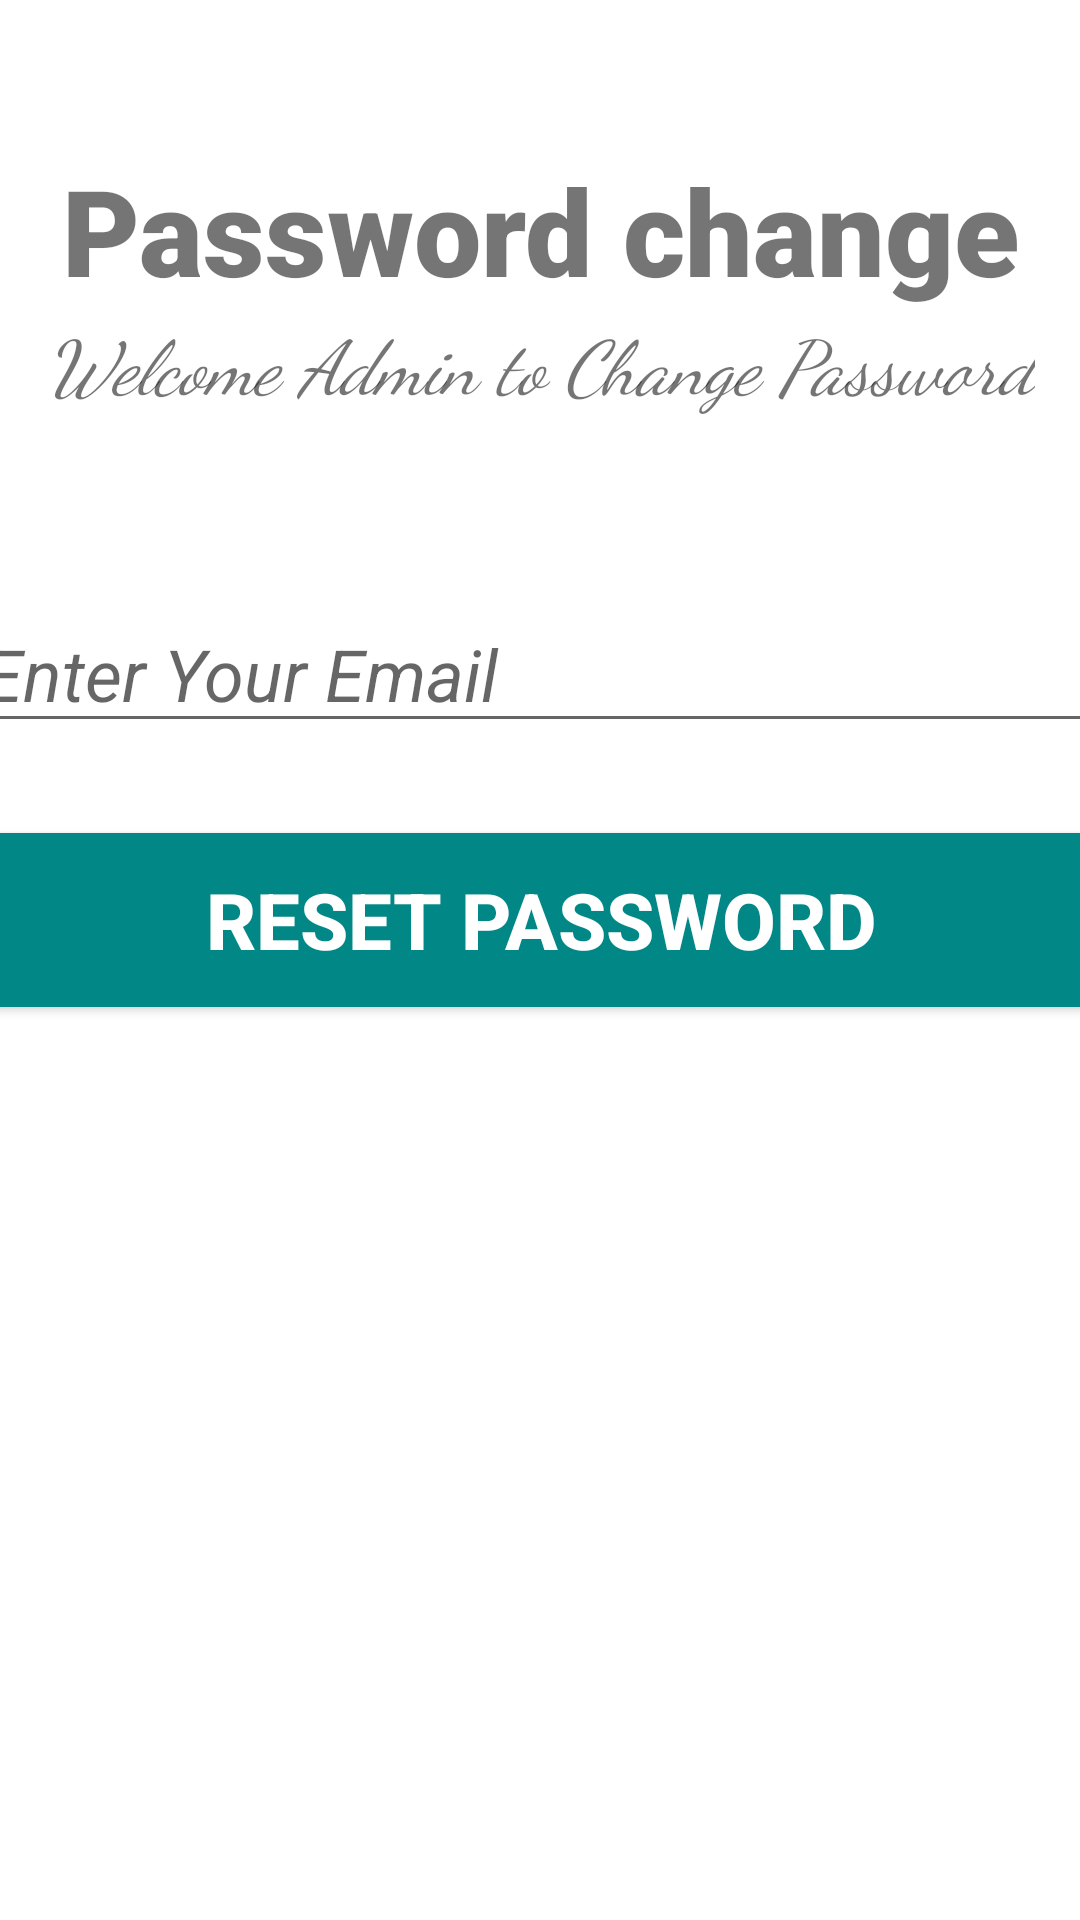

Reconstruct the res/layout file that produces this screen, plus the resources it refers to.
<!-- AndroidManifest.xml: application theme Theme.JavaFirebaseAuthentication -->
<!-- res/layout/activity_forgot_password.xml -->
<?xml version="1.0" encoding="utf-8"?>
<androidx.constraintlayout.widget.ConstraintLayout xmlns:android="http://schemas.android.com/apk/res/android"
    xmlns:app="http://schemas.android.com/apk/res-auto"
    xmlns:tools="http://schemas.android.com/tools"
    android:layout_width="match_parent"
    android:layout_height="match_parent"
    tools:context=".ForgotPassword">

    <TextView
        android:id="@+id/banner"
        android:layout_width="match_parent"
        android:layout_height="wrap_content"
        android:text="Password change"
        android:textSize="40sp"
        android:textAlignment="center"
        android:textStyle="bold"
        android:fontFamily="sans-serif-black"
        app:layout_constraintTop_toTopOf="parent"
        app:layout_constraintRight_toRightOf="parent"
        app:layout_constraintLeft_toLeftOf="parent"
        android:layout_marginTop="50dp" />

    <TextView
        android:id="@+id/bannerDescription"
        android:layout_width="wrap_content"
        android:layout_height="wrap_content"
        android:text="Welcome Admin to Change Password"
        android:textSize="25sp"
        android:textAlignment="center"
        android:textStyle="italic"
        android:fontFamily="cursive"
        app:layout_constraintTop_toBottomOf="@+id/banner"
        app:layout_constraintRight_toRightOf="parent"
        app:layout_constraintLeft_toLeftOf="parent" />

    <EditText
        android:id="@+id/email"
        android:layout_width="380dp"
        android:layout_height="wrap_content"
        android:layout_marginTop="60dp"
        android:ems="10"
        android:hint="Enter Your Email"
        android:inputType="textEmailAddress"
        android:textStyle="italic"
        android:textSize="24sp"
        app:layout_constraintRight_toRightOf="parent"
        app:layout_constraintLeft_toLeftOf="parent"
        app:layout_constraintTop_toBottomOf="@+id/bannerDescription"
        />

    <Button
        android:id="@+id/resetPassword"
        android:layout_width="380dp"
        android:layout_height="70dp"
        android:text="Reset Password"
        android:layout_marginTop="24dp"
        android:backgroundTint="#FF018786"
        android:textColor="#ffffff"
        android:textSize="26sp"
        android:textStyle="bold"
        app:layout_constraintRight_toRightOf="parent"
        app:layout_constraintLeft_toLeftOf="parent"
        app:layout_constraintTop_toBottomOf="@+id/email"
        />

    <ProgressBar
        android:id="@+id/progressBar"
        style="?android:attr/progressBarStyleLarge"
        android:layout_width="wrap_content"
        android:layout_height="wrap_content"
        android:layout_centerInParent="true"
        android:visibility="gone"
        tools:ignore="MissingConstraints"
        app:layout_constraintTop_toTopOf="parent"
        app:layout_constraintHorizontal_bias="0.498"
        app:layout_constraintBottom_toBottomOf="parent"
        app:layout_constraintRight_toRightOf="parent"
        app:layout_constraintLeft_toLeftOf="parent"
        app:layout_constraintVertical_bias="0.59"
        />


</androidx.constraintlayout.widget.ConstraintLayout>
<!-- resources referenced by this layout -->
<resources>
  <style name="Theme.JavaFirebaseAuthentication" parent="Theme.MaterialComponents.DayNight.DarkActionBar">
          
          <item name="colorPrimary">@color/purple_500</item>
          <item name="colorPrimaryVariant">@color/purple_700</item>
          <item name="colorOnPrimary">@color/white</item>
          
          <item name="colorSecondary">@color/teal_200</item>
          <item name="colorSecondaryVariant">@color/teal_700</item>
          <item name="colorOnSecondary">@color/black</item>
          
          <item name="android:statusBarColor">?attr/colorPrimaryVariant</item>
          
      </style>
  <!-- not gathered from this repository: default colours our renderer supplied (Android Studio template values) -->
  <color name="purple_500">#FF6200EE</color>
  <color name="purple_700">#FF3700B3</color>
  <color name="teal_200">#FF03DAC5</color>
  <color name="teal_700">#FF018786</color>
  <color name="black">#FF000000</color>
  <color name="white">#FFFFFFFF</color>
</resources>
